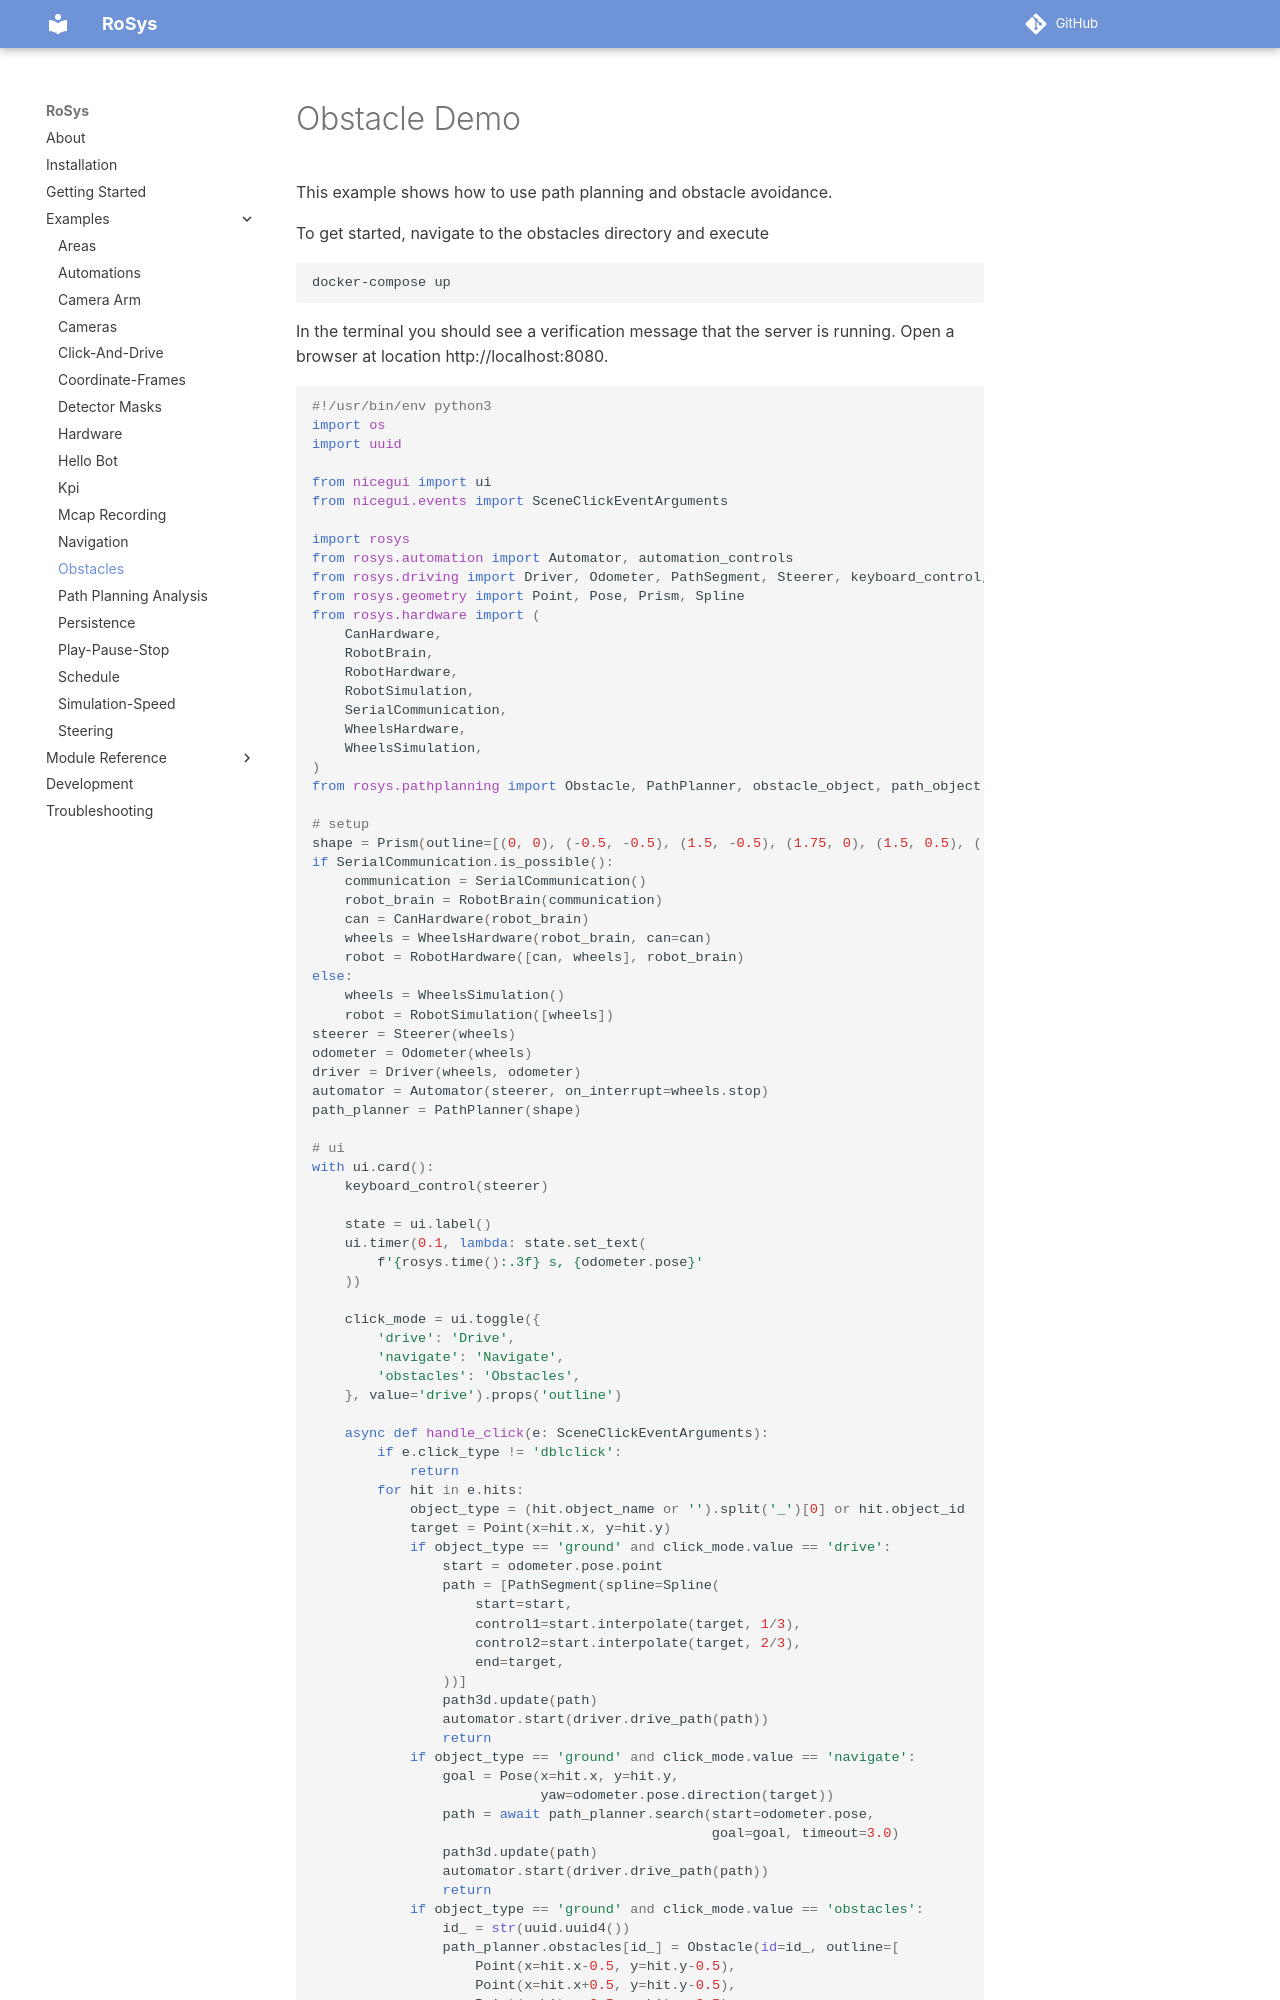

repository: zauberzeug/rosys · page: examples/obstacles/index.html · generator: mkdocs

# Obstacle Demo

This example shows how to use path planning and obstacle avoidance.

To get started, navigate to the obstacles directory and execute

```bash
docker-compose up
```

In the terminal you should see a verification message that the server is running.
Open a browser at locati
